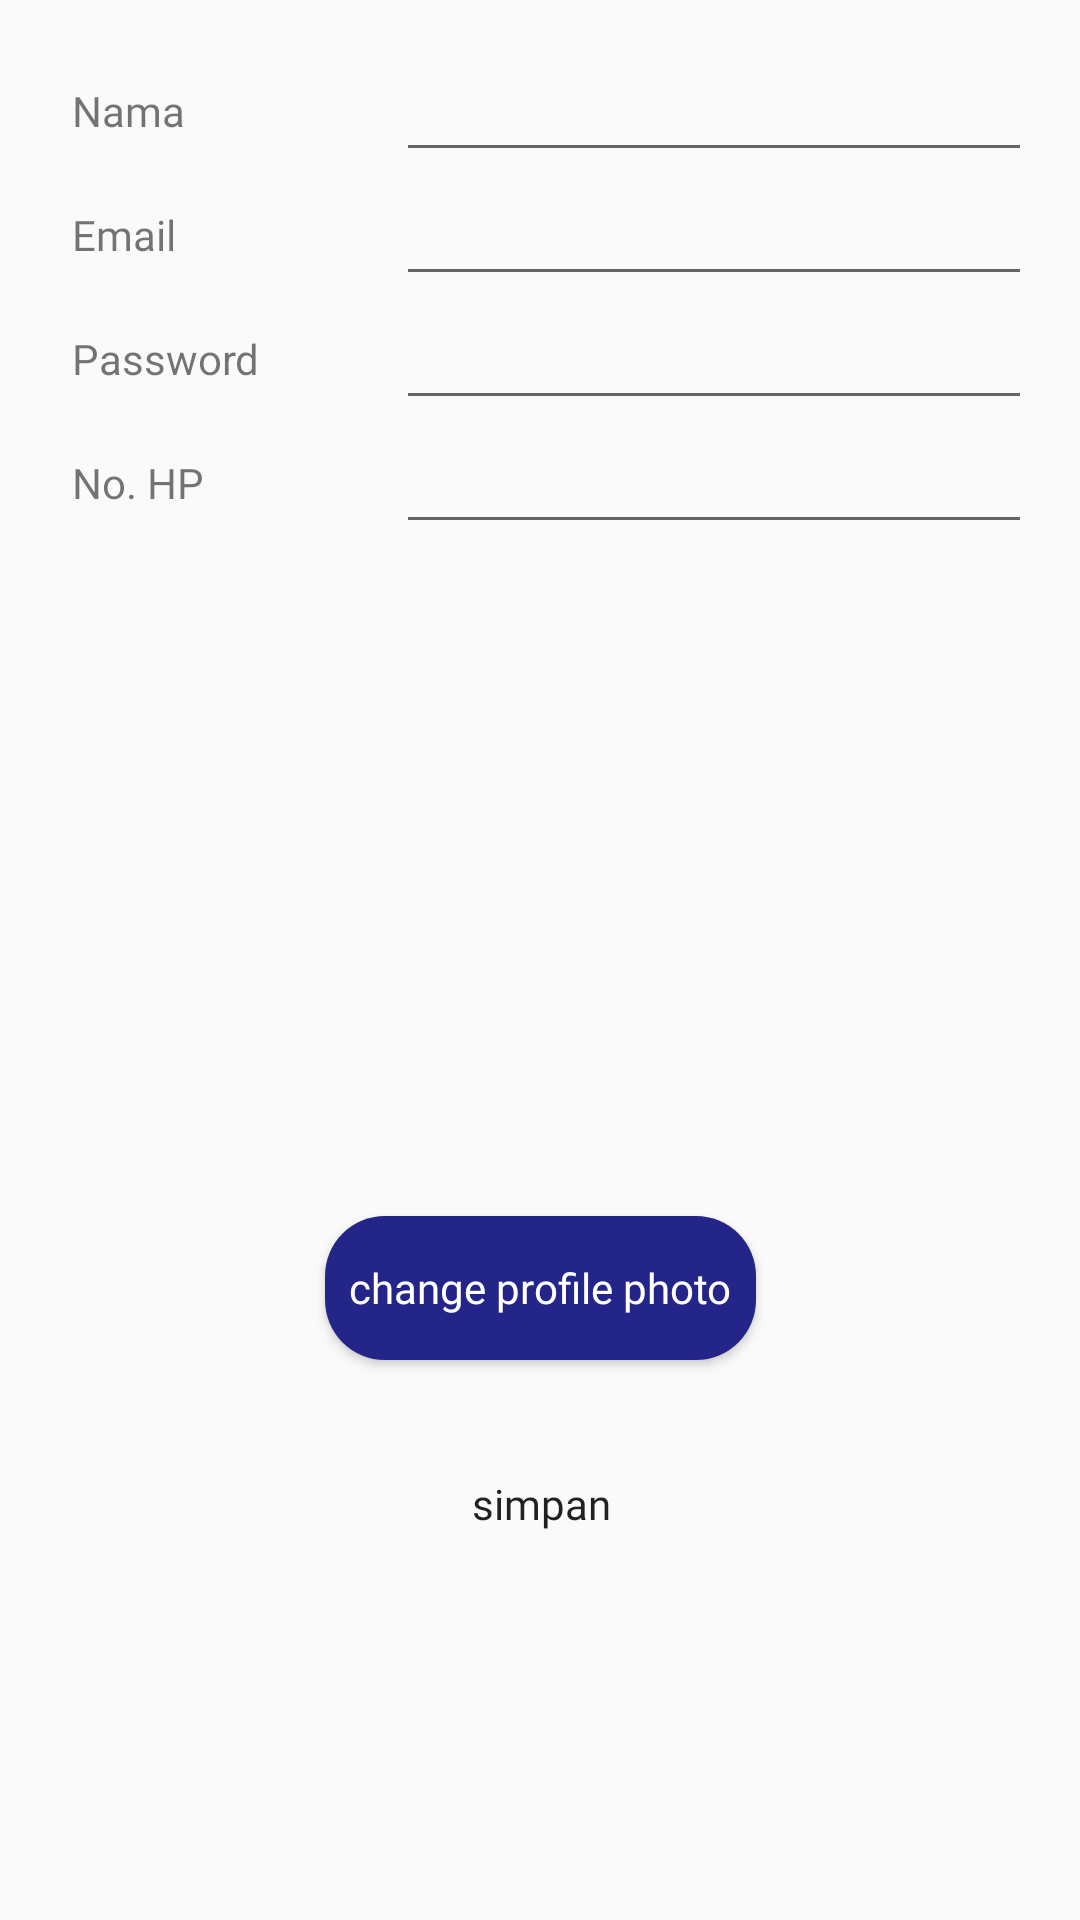

The Android layout XML behind this screen, and the referenced resources:
<!-- AndroidManifest.xml: application theme AppTheme -->
<!-- res/layout/fragment_edit_account.xml -->
<?xml version="1.0" encoding="utf-8"?>
<FrameLayout xmlns:android="http://schemas.android.com/apk/res/android"
    xmlns:app="http://schemas.android.com/apk/res-auto"
    xmlns:tools="http://schemas.android.com/tools"
    android:layout_width="match_parent"
    android:layout_height="match_parent"
    tools:context=".FragmentEditAccount">

    <androidx.constraintlayout.widget.ConstraintLayout
        android:layout_width="match_parent"
        android:layout_height="match_parent">

        <TextView
            android:id="@+id/textView44"
            android:layout_width="100dp"
            android:layout_height="wrap_content"
            android:layout_marginStart="24dp"
            android:fontFamily="@font/montserrat"
            android:text="Nama"
            app:layout_constraintBottom_toBottomOf="@+id/et_editNama"
            app:layout_constraintStart_toStartOf="parent"
            app:layout_constraintTop_toTopOf="@+id/et_editNama" />

        <TextView
            android:id="@+id/textView45"
            android:layout_width="100dp"
            android:layout_height="wrap_content"
            android:layout_marginStart="24dp"
            android:fontFamily="@font/montserrat"
            android:text="Email"
            app:layout_constraintBottom_toBottomOf="@+id/et_editEmail"
            app:layout_constraintStart_toStartOf="parent"
            app:layout_constraintTop_toBottomOf="@+id/et_editNama" />

        <TextView
            android:id="@+id/textView46"
            android:layout_width="100dp"
            android:layout_height="wrap_content"
            android:layout_marginStart="24dp"
            android:text="Password"
            app:layout_constraintBottom_toBottomOf="@+id/et_editPassword"
            app:layout_constraintStart_toStartOf="parent"
            app:layout_constraintTop_toBottomOf="@+id/et_editEmail" />

        <TextView
            android:id="@+id/textView47"
            android:layout_width="100dp"
            android:layout_height="wrap_content"
            android:layout_marginStart="24dp"
            android:text="No. HP"
            app:layout_constraintBottom_toBottomOf="@+id/et_editPhone"
            app:layout_constraintStart_toStartOf="parent"
            app:layout_constraintTop_toBottomOf="@+id/et_editPassword" />

        <com.google.android.material.textfield.TextInputEditText
            android:id="@+id/et_editNama"
            android:layout_width="0dp"
            android:layout_height="wrap_content"
            android:layout_marginStart="8dp"
            android:layout_marginTop="16dp"
            android:layout_marginEnd="16dp"
            android:fontFamily="@font/montserrat"
            android:inputType="textPersonName"
            app:layout_constraintEnd_toEndOf="parent"
            app:layout_constraintStart_toEndOf="@+id/textView44"
            app:layout_constraintTop_toTopOf="parent" />

        <com.google.android.material.textfield.TextInputEditText
            android:id="@+id/et_editEmail"
            android:layout_width="0dp"
            android:layout_height="wrap_content"
            android:layout_marginStart="8dp"
            android:layout_marginEnd="16dp"
            android:fontFamily="@font/montserrat"
            android:inputType="textEmailAddress"
            app:layout_constraintEnd_toEndOf="parent"
            app:layout_constraintStart_toEndOf="@+id/textView45"
            app:layout_constraintTop_toBottomOf="@+id/et_editNama" />

        <com.google.android.material.textfield.TextInputEditText
            android:id="@+id/et_editPassword"
            android:layout_width="0dp"
            android:layout_height="wrap_content"
            android:layout_marginStart="8dp"
            android:layout_marginEnd="16dp"
            android:fontFamily="@font/montserrat"
            android:inputType="text"
            app:layout_constraintEnd_toEndOf="parent"
            app:layout_constraintStart_toEndOf="@+id/textView46"
            app:layout_constraintTop_toBottomOf="@+id/et_editEmail" />

        <com.google.android.material.textfield.TextInputEditText
            android:id="@+id/et_editPhone"
            android:layout_width="0dp"
            android:layout_height="wrap_content"
            android:layout_marginStart="8dp"
            android:layout_marginEnd="16dp"
            android:fontFamily="@font/montserrat"
            android:inputType="phone"
            app:layout_constraintEnd_toEndOf="parent"
            app:layout_constraintStart_toEndOf="@+id/textView47"
            app:layout_constraintTop_toBottomOf="@+id/et_editPassword" />

        <ImageView
            android:id="@+id/IV_fotoProfile"
            android:layout_width="200dp"
            android:layout_height="200dp"
            android:layout_marginTop="16dp"
            app:layout_constraintEnd_toEndOf="parent"
            app:layout_constraintStart_toStartOf="parent"
            app:layout_constraintTop_toBottomOf="@+id/et_editPhone"
            tools:src="@tools:sample/avatars" />

        <Button
            android:id="@+id/btn_uploadFotoProfile"
            android:layout_width="wrap_content"
            android:layout_height="wrap_content"
            android:layout_marginTop="8dp"
            android:background="@drawable/bg_uploadbtn"
            android:fontFamily="@font/montserrat"
            android:paddingStart="8dp"
            android:paddingEnd="8dp"
            android:text="change profile photo"
            android:textAllCaps="false"
            android:textColor="@color/white"
            app:layout_constraintEnd_toEndOf="@+id/IV_fotoProfile"
            app:layout_constraintStart_toStartOf="@+id/IV_fotoProfile"
            app:layout_constraintTop_toBottomOf="@+id/IV_fotoProfile" />

        <Button
            android:id="@+id/btn_submitProfile"
            android:layout_width="wrap_content"
            android:layout_height="wrap_content"
            android:layout_marginTop="24dp"
            android:background="@drawable/bg_loginbtn"
            android:fontFamily="@font/montserrat"
            android:paddingStart="8dp"
            android:paddingEnd="8dp"
            android:text="simpan"
            android:textAllCaps="false"
            app:layout_constraintEnd_toEndOf="@+id/btn_uploadFotoProfile"
            app:layout_constraintStart_toStartOf="@+id/btn_uploadFotoProfile"
            app:layout_constraintTop_toBottomOf="@+id/btn_uploadFotoProfile" />


    </androidx.constraintlayout.widget.ConstraintLayout>
</FrameLayout>
<!-- resources referenced by this layout -->
<resources>
  <color name="white">#ffff</color>
  <!-- drawable bg_uploadbtn (drawable) -->
  <?xml version="1.0" encoding="utf-8"?>
  <shape xmlns:android="http://schemas.android.com/apk/res/android"
      android:shape="rectangle">
      <solid android:color="@color/blue"
          />
      <corners android:radius="20dp"
          />
      <padding
          android:left="8dp"
          android:right="8dp"
          />
  </shape>
  <style name="AppTheme" parent="Theme.AppCompat.Light.NoActionBar">
          
          <item name="colorPrimary">@color/colorPrimary</item>
          <item name="colorPrimaryDark">@color/colorPrimaryDark</item>
          <item name="colorAccent">@color/colorAccent</item>
      </style>
  <color name="blue">#232688</color>
  <color name="colorPrimary">#181a57</color>
  <color name="colorPrimaryDark">#110135</color>
  <color name="colorAccent">#f5a913</color>
</resources>
